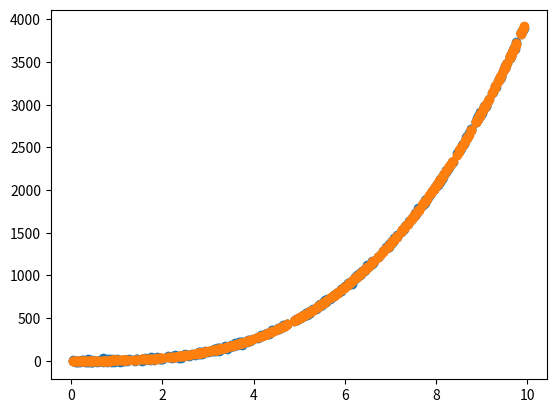

Reproduce this figure in Python.
import numpy as np
import matplotlib.pyplot as plt

rng = np.random.RandomState(42)
x = 10 * rng.rand(500)
y = 4*x**3 + 1 + 10*rng.randn(500)
plt.scatter(x, y)
#plt.plot(x, 2*x**2 + 10*x - 1)

def F(x, y, a, c):
    e = 0.
    for i in range(len(y)):
        e = e + (y[i] - ((a*x**3)[i] + c))**2
    return e/(2*(len(y)))

F(x, y, 4, 1)

def derivative(x, y, a, c):
    f = y - (a*x**3 + c)
    dfa = f*(-x**3)
    dfc = f*(-1)
    return np.sum(dfa)/len(y), np.sum(dfc)/len(y)

print(derivative(x, y, 4, 1))
#print((F(x, y, 2.0001, 10, -1) - F(x, y, 2, 10, -1))/0.0001) 
#print((F(x, y, 2, 10.0001, -1) - F(x, y, 2, 10, -1))/0.0001)
#print((F(x, y, 2, 10, -0.9999) - F(x, y, 2, 10, -1))/0.0001)

def gradient_descent(x, y, a, c):
    function = []
    for i in range(100000):
        df = derivative(x, y, a, c)
        a = a - 0.00001*df[0] 
        c = c - 0.00001*df[1]
        f = a*x**3 + c
        function.append(f)
    return round(a), round(c), function

solution = gradient_descent(x, y, 4, 1)
y2 = solution[0]*(x**3) + solution[1]

plt.scatter(x, y2)
